The GitHub repository Parthraj-Mori/CNN_deep contains a labelled image folder "cats_and_dogs" with 2 categories: cat, dog. Examples follow, each with its label.

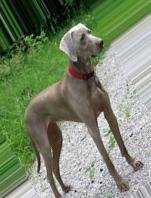
Label: dog

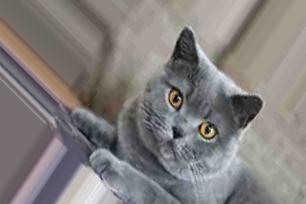
Label: cat

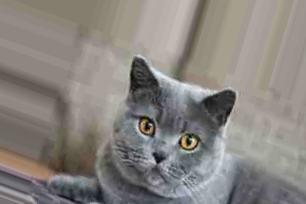
Label: cat

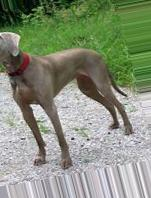
Label: dog

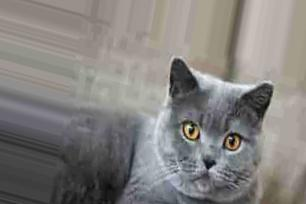
Label: cat

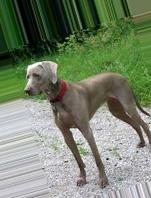
Label: dog
